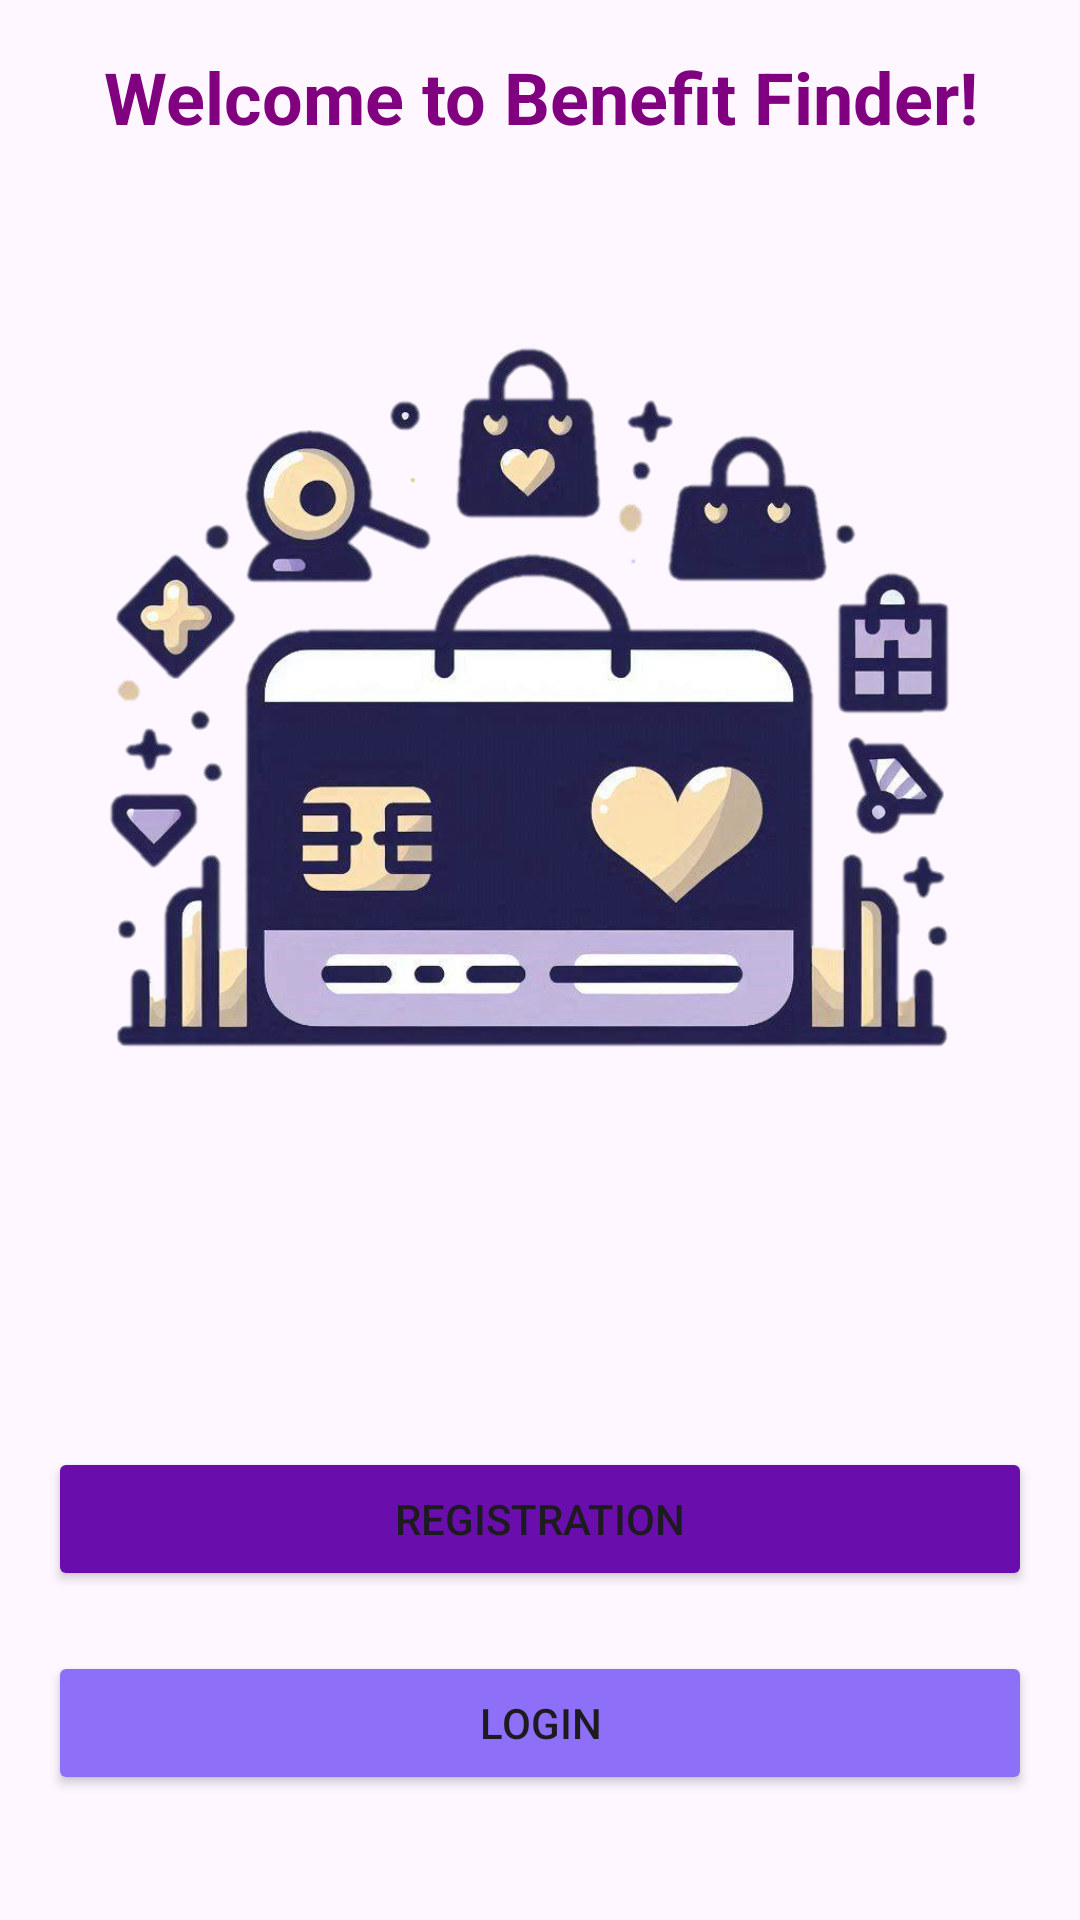

Layout XML and referenced resources for this Android screen:
<!-- AndroidManifest.xml: application theme Theme._2024B_finalProject_YahavLer -->
<!-- res/layout/welcome_view.xml -->
<?xml version="1.0" encoding="utf-8"?>
<androidx.constraintlayout.widget.ConstraintLayout xmlns:android="http://schemas.android.com/apk/res/android"
    xmlns:app="http://schemas.android.com/apk/res-auto"
    xmlns:tools="http://schemas.android.com/tools"
    android:layout_width="match_parent"
    android:layout_height="match_parent">

    <RelativeLayout
        android:layout_width="match_parent"
        android:layout_height="match_parent"
        tools:context=".view.activity_welcome"
        tools:layout_editor_absoluteX="16dp"
        tools:layout_editor_absoluteY="52dp">

        <TextView
            android:id="@+id/welcome_text"
            android:layout_width="match_parent"
            android:layout_height="wrap_content"
            android:layout_alignParentTop="true"
            android:layout_marginTop="16dp"
            android:layout_marginBottom="16dp"
            android:layout_centerHorizontal="true"
            android:text="Welcome to Benefit Finder!"
            android:textSize="24sp"
            android:textStyle="bold"
            android:textColor="#800080"
            android:gravity="center" />


        <ImageView
            android:id="@+id/logo"
            android:layout_below="@id/welcome_text"
            android:layout_width="wrap_content"
            android:layout_height="wrap_content"
            android:layout_centerInParent="true"
            android:layout_marginTop="8dp"
            android:src="@drawable/logo_benefit"

            android:adjustViewBounds="true"
            android:scaleType="centerInside" />


        <Button
            android:id="@+id/btn_register"
            android:layout_width="match_parent"
            android:layout_height="wrap_content"
            android:layout_below="@id/logo"
            android:layout_marginLeft="16dp"
            android:layout_marginTop="50dp"
            android:layout_marginRight="16dp"
            android:backgroundTint="@color/colorPrimary"
            android:text="registration" />

        <Button
            android:id="@+id/btn_login"
            android:layout_width="match_parent"
            android:layout_height="wrap_content"
            android:layout_below="@id/btn_register"
            android:layout_marginLeft="16dp"
            android:layout_marginTop="20dp"
            android:layout_marginRight="16dp"
            android:backgroundTint="@color/backgroundColor"
            android:text="login" />
    </RelativeLayout>

</androidx.constraintlayout.widget.ConstraintLayout>
<!-- resources referenced by this layout -->
<resources>
  <color name="backgroundColor">#8E70F8</color>
  <color name="colorPrimary">#6A0DAD</color>
  <!-- drawable logo_benefit: png bitmap (drawable, 428345 bytes) -->
  <style name="Theme._2024B_finalProject_YahavLer" parent="Base.Theme._2024B_finalProject_YahavLer" />
  <style name="Base.Theme._2024B_finalProject_YahavLer" parent="Theme.Material3.DayNight.NoActionBar">
          
          
      </style>
</resources>
